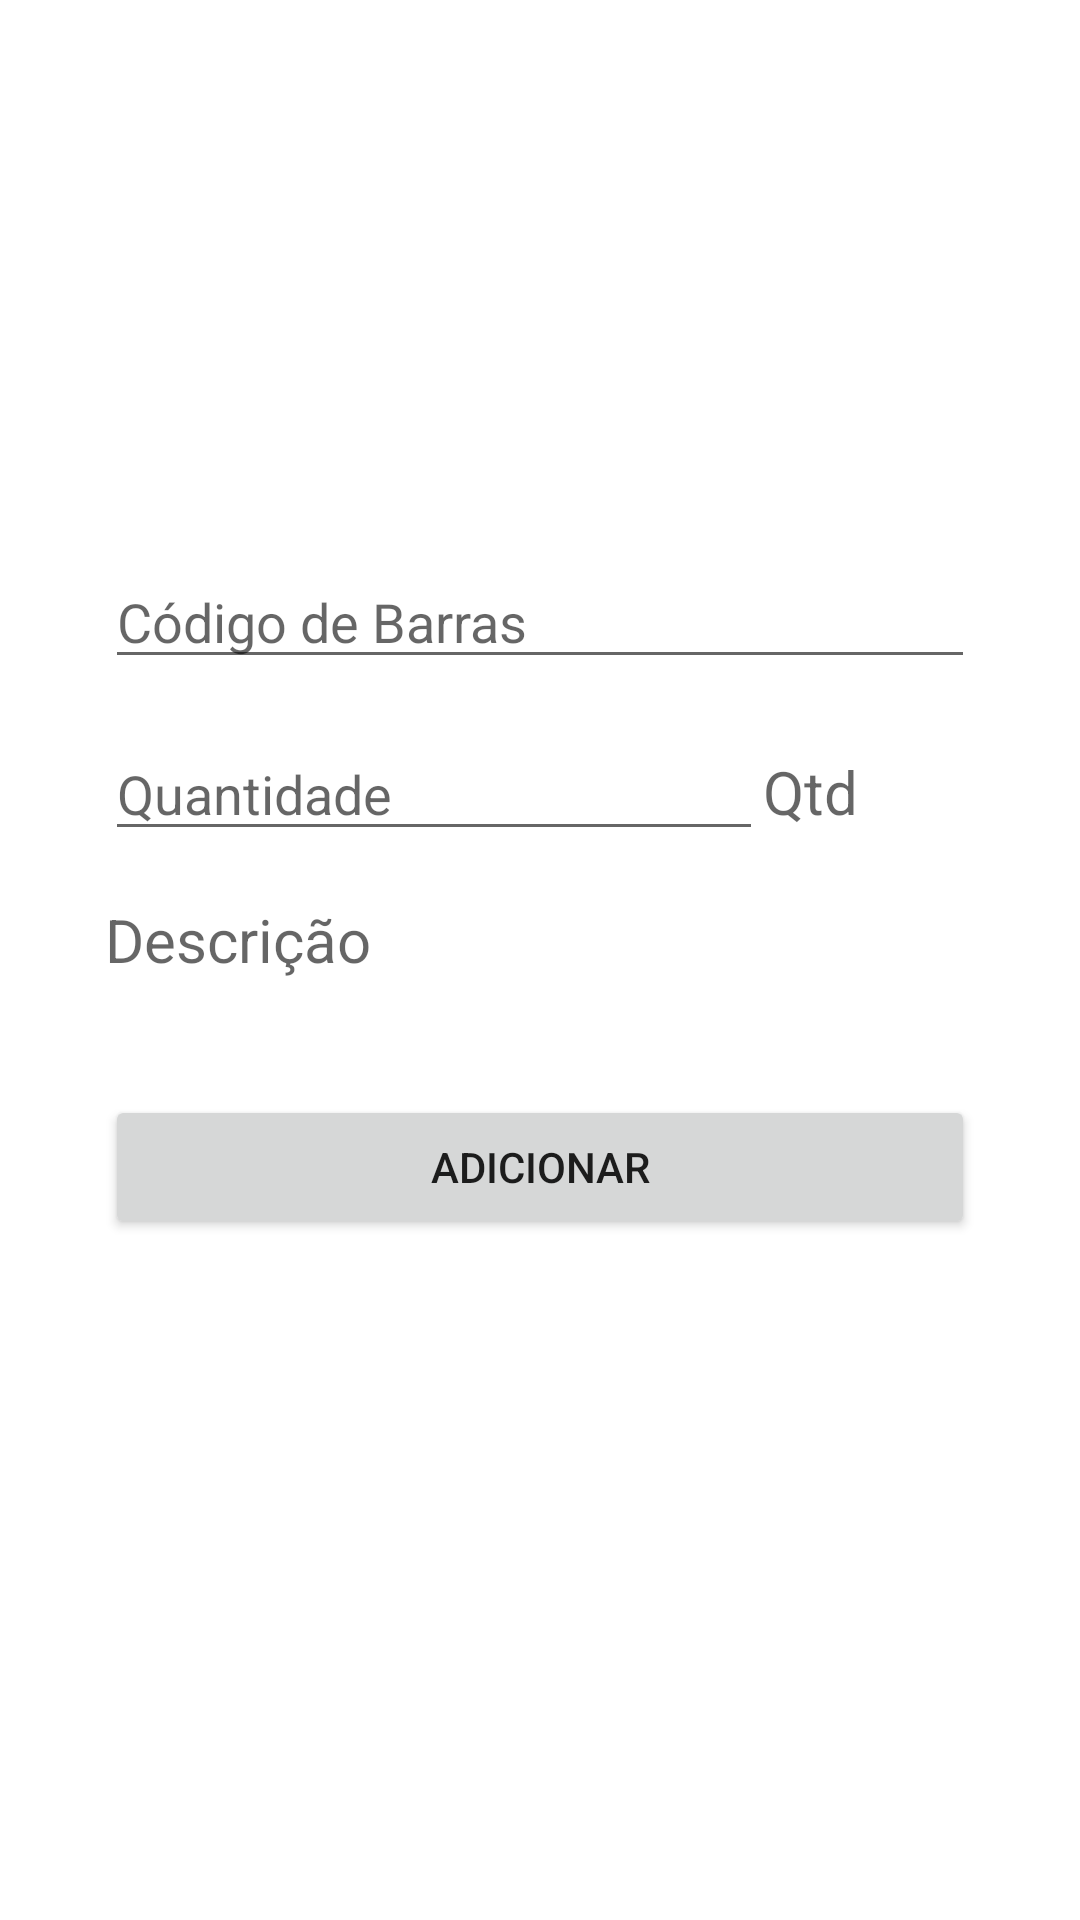

Produce the Android XML layout that renders to this screen, including the resource entries it uses.
<!-- AndroidManifest.xml: application theme AppTheme -->
<!-- res/layout/fragment_add.xml -->
<?xml version="1.0" encoding="utf-8"?>
<androidx.constraintlayout.widget.ConstraintLayout xmlns:android="http://schemas.android.com/apk/res/android"
    xmlns:app="http://schemas.android.com/apk/res-auto"
    xmlns:tools="http://schemas.android.com/tools"
    android:layout_width="match_parent"
    android:layout_height="match_parent"
    android:padding="35sp"
    tools:context=".Fragments.Add.AddFragment">

    <EditText
        android:id="@+id/editTextTextCodBarras"
        android:layout_width="match_parent"
        android:layout_height="wrap_content"
        android:layout_marginTop="150dp"
        android:ems="10"
        android:focusable="true"
        android:hint="Código de Barras"
        android:imeOptions="actionGo"
        android:inputType="numberPassword"
        android:digits="1234567890"
        android:maxLength="20"
        android:nextFocusForward="@+id/editTextQuantidade"
        app:layout_constraintBottom_toTopOf="@+id/linearlayoutAddFragment"
        app:layout_constraintEnd_toEndOf="parent"
        app:layout_constraintHorizontal_bias="0.5"
        app:layout_constraintStart_toStartOf="parent"
        app:layout_constraintTop_toTopOf="parent" />

    <LinearLayout
        android:id="@+id/linearlayoutAddFragment"
        android:layout_width="match_parent"
        android:layout_height="wrap_content"
        android:orientation="horizontal"
        app:layout_constraintEnd_toEndOf="parent"
        app:layout_constraintHorizontal_bias="0.5"
        app:layout_constraintStart_toStartOf="parent"
        app:layout_constraintTop_toBottomOf="@+id/editTextTextCodBarras">

        <EditText
            android:id="@+id/editTextQuantidade"
            android:layout_width="149dp"
            android:layout_height="wrap_content"
            android:layout_marginTop="16dp"
            android:layout_weight=".5"
            android:ems="10"
            android:hint="Quantidade"
            android:imeOptions="actionGo"
            android:inputType="numberDecimal"
            android:maxLength="10" />

        <TextView
            android:id="@+id/ViewTextContagens"
            android:layout_width="0dp"
            android:layout_height="wrap_content"
            android:layout_marginTop="16dp"
            android:layout_weight=".5"
            android:ems="10"
            android:hint="Qtd"
            android:inputType="textPersonName"
            android:textSize="20sp" />
    </LinearLayout>

    <TextView
        android:id="@+id/ViewTextDescricao"
        android:layout_width="match_parent"
        android:layout_height="wrap_content"
        android:layout_marginTop="16dp"
        android:ems="10"
        android:focusable="false"
        android:hint="Descrição"
        android:inputType="textPersonName"
        android:textSize="20sp"
        app:layout_constraintEnd_toEndOf="parent"
        app:layout_constraintHorizontal_bias="0.5"
        app:layout_constraintStart_toStartOf="parent"
        app:layout_constraintTop_toBottomOf="@+id/linearlayoutAddFragment" />

    <Button
        android:id="@+id/add_btn"
        android:layout_width="match_parent"
        android:layout_height="wrap_content"
        android:layout_marginTop="24dp"
        android:text="Adicionar"
        android:focusable="false"
        app:layout_constraintBottom_toBottomOf="parent"
        app:layout_constraintEnd_toEndOf="parent"
        app:layout_constraintHorizontal_bias="0.357"
        app:layout_constraintStart_toStartOf="parent"
        app:layout_constraintTop_toBottomOf="@+id/ViewTextDescricao"
        app:layout_constraintVertical_bias="0.07" />

</androidx.constraintlayout.widget.ConstraintLayout>
<!-- resources referenced by this layout -->
<resources>
  <style name="AppTheme" parent="Theme.MaterialComponents.Light.DarkActionBar">
          
          <item name="colorPrimary">@color/colorPrimary</item>
          <item name="colorPrimaryDark">@color/colorPrimaryDark</item>
          <item name="colorAccent">@color/colorAccent</item>
      </style>
  <color name="colorPrimary">#A72148</color>
  <color name="colorPrimaryDark">#A72148</color>
  <color name="colorAccent">#A72148</color>
</resources>
